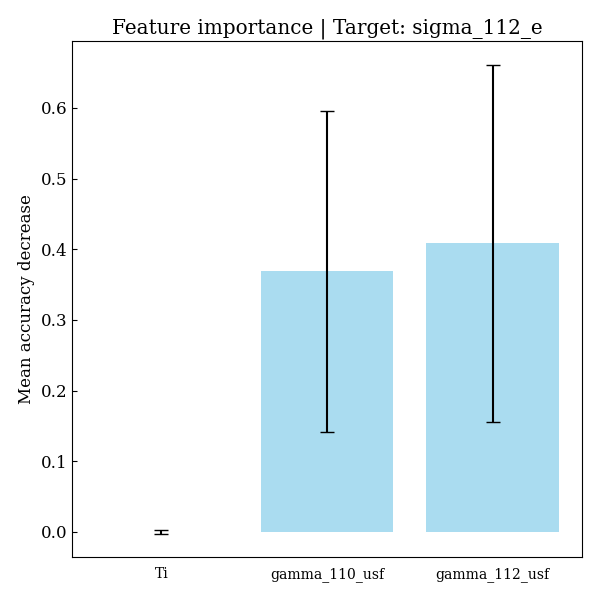

The file beside this chart, header and first rows:
feature, importances, std_dev
Ti, 8.858018863298438e-05, 0.002972
gamma_110_usf, 0.3686, 0.2272
gamma_112_usf, 0.4085, 0.2526
